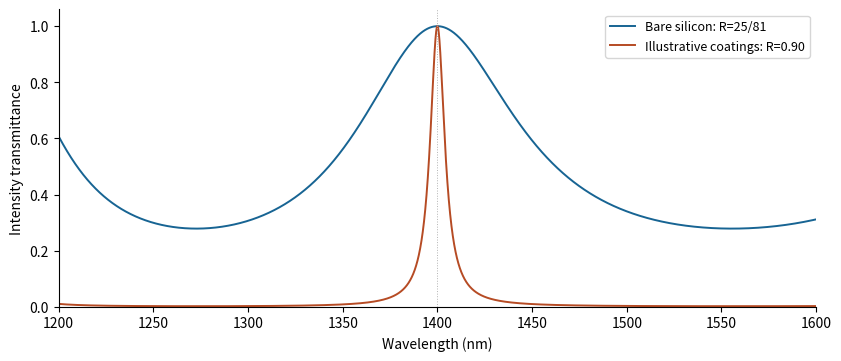

This chart was generated by the following Python code:
"""Original pedagogical figure; Python 3.14, numpy 2.3.5, matplotlib 3.10.7.
Run from the destination directory: output is the script's basename PNG in cwd.
"""
import numpy as np
import matplotlib
matplotlib.use("Agg")
import matplotlib.pyplot as plt
plt.rcParams.update({"font.size": 10, "figure.facecolor": "white", "axes.spines.top": False, "axes.spines.right": False})
fig,ax=plt.subplots(figsize=(8.3,3.5),layout='constrained');lam=np.linspace(1200,1600,12000);delta=4*np.pi*3.5*1000/lam
for R,color,label in [(25/81,'#176493','Bare silicon: R=25/81'),(.9,'#b64b24','Illustrative coatings: R=0.90')]:
 T=(1-R)**2/((1-R)**2+4*R*np.sin(delta/2)**2);ax.plot(lam,T,color=color,lw=1.4,label=label)
ax.axvline(1400,c='0.7',lw=.7,ls=':');ax.set(xlabel='Wavelength (nm)',ylabel='Intensity transmittance',ylim=(0,1.06),xlim=(1200,1600));ax.legend(fontsize=9)
fig.savefig("paper-1-etalon.png", dpi=165, facecolor="white", bbox_inches="tight")
plt.close(fig)
